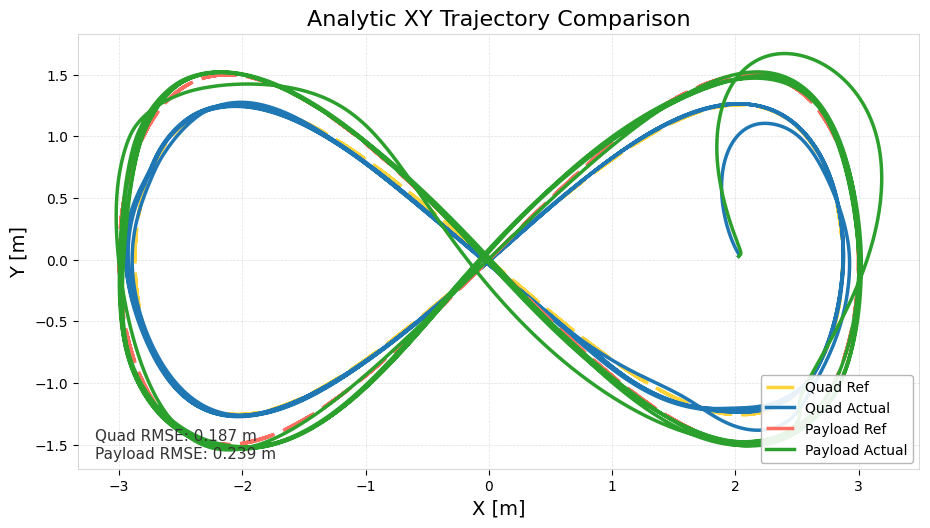

The table this chart was drawn from, first rows:
time_sec, quad_ref_x, quad_ref_y, quad_ref_z, quad_actual_x, quad_actual_y, quad_actual_z, payload_ref_x, payload_ref_y, payload_ref_z, payload_actual_x, payload_actual_y, payload_actual_z, quad_ref_vx, quad_ref_vy, quad_ref_vz, quad_actual_vx, quad_actual_vy, quad_actual_vz, payload_ref_vx, payload_ref_vy, payload_ref_vz, payload_actual_vx, payload_actual_vy
0, 0, 0, 2.668, 2.027, 0.02687, 2.622, 0, 0, 2, 2.027, 0.02687, 1.953, 2.295, 1.981, 0, 0.06788, 0.0676, -0.06309, 2.4, 2.4, 0, 0.06788, 0.0676
0.01002, 0.02295, 0.01981, 2.668, 2.028, 0.02755, 2.621, 0.024, 0.024, 2, 2.028, 0.02755, 1.953, 2.295, 1.98, -0.002794, 0.06861, 0.06836, -0.05967, 2.4, 2.4, 0, 0.06861, 0.06836
0.02, 0.04596, 0.03966, 2.668, 2.029, 0.02824, 2.62, 0.04806, 0.04805, 2, 2.029, 0.02824, 1.952, 2.295, 1.98, -0.005591, 0.06927, 0.06914, -0.03965, 2.4, 2.399, 0, 0.06933, 0.0691
0.03007, 0.06901, 0.05954, 2.668, 2.029, 0.02894, 2.62, 0.07217, 0.07214, 2, 2.029, 0.02894, 1.952, 2.295, 1.979, -0.008386, 0.06912, 0.07027, 0.002723, 2.399, 2.397, 0, 0.07001, 0.06982
0.04003, 0.09211, 0.07945, 2.668, 2.03, 0.02965, 2.621, 0.09631, 0.09626, 2, 2.03, 0.02964, 1.952, 2.294, 1.977, -0.01118, 0.06694, 0.07222, 0.05829, 2.399, 2.395, 0, 0.07068, 0.07052
0.04998, 0.1149, 0.09911, 2.668, 2.031, 0.03039, 2.621, 0.1202, 0.1201, 2, 2.031, 0.03035, 1.953, 2.293, 1.975, -0.01392, 0.06143, 0.07576, 0.08607, 2.398, 2.392, 0, 0.07133, 0.07121
0.05995, 0.1377, 0.1187, 2.668, 2.031, 0.03118, 2.622, 0.144, 0.1438, 2, 2.032, 0.03106, 1.954, 2.293, 1.973, -0.01664, 0.05075, 0.0834, 0.1002, 2.397, 2.389, 0, 0.07195, 0.0719
0.06994, 0.1607, 0.1384, 2.668, 2.032, 0.03208, 2.623, 0.168, 0.1677, 2, 2.032, 0.03178, 1.955, 2.292, 1.97, -0.01935, 0.03293, 0.09731, 0.1162, 2.396, 2.385, 0, 0.07253, 0.0726
0.08001, 0.1839, 0.1584, 2.668, 2.032, 0.03314, 2.625, 0.1923, 0.1919, 2, 2.033, 0.03251, 1.956, 2.291, 1.966, -0.02208, 0.01057, 0.1152, 0.1264, 2.395, 2.38, 0, 0.07304, 0.07332
0.09002, 0.2068, 0.1781, 2.667, 2.032, 0.03438, 2.626, 0.2163, 0.2157, 2, 2.034, 0.03325, 1.957, 2.29, 1.962, -0.02474, -0.01218, 0.1342, 0.1226, 2.394, 2.375, 0, 0.07346, 0.07409
0.1001, 0.2299, 0.1979, 2.667, 2.032, 0.03583, 2.627, 0.2404, 0.2396, 2, 2.034, 0.034, 1.959, 2.288, 1.958, -0.02739, -0.03756, 0.1567, 0.1185, 2.392, 2.369, 0, 0.07375, 0.07492
0.1101, 0.2529, 0.2175, 2.667, 2.031, 0.03753, 2.628, 0.2644, 0.2634, 2, 2.035, 0.03475, 1.96, 2.287, 1.953, -0.02999, -0.06582, 0.1834, 0.1165, 2.391, 2.363, 0, 0.07386, 0.07588
0.12, 0.2755, 0.2368, 2.666, 2.03, 0.03952, 2.629, 0.2881, 0.2867, 2, 2.036, 0.03551, 1.961, 2.285, 1.948, -0.03251, -0.09635, 0.2143, 0.116, 2.389, 2.356, 0, 0.07376, 0.07699
0.1301, 0.2988, 0.2566, 2.666, 2.029, 0.04183, 2.63, 0.3124, 0.3107, 2, 2.037, 0.03629, 1.962, 2.284, 1.942, -0.03507, -0.1284, 0.2496, 0.1168, 2.387, 2.348, 0, 0.07337, 0.07828
0.14, 0.3213, 0.2757, 2.666, 2.028, 0.04452, 2.632, 0.3359, 0.3338, 2, 2.037, 0.03708, 1.963, 2.282, 1.936, -0.03749, -0.1613, 0.2892, 0.118, 2.385, 2.34, 0, 0.07264, 0.0798
0.15, 0.3441, 0.295, 2.665, 2.026, 0.04763, 2.633, 0.3597, 0.3571, 2, 2.038, 0.03789, 1.965, 2.28, 1.929, -0.0399, -0.1944, 0.3332, 0.1195, 2.383, 2.331, 0, 0.07152, 0.08164
0.16, 0.3667, 0.3142, 2.665, 2.024, 0.0512, 2.634, 0.3834, 0.3803, 2, 2.039, 0.03871, 1.966, 2.278, 1.922, -0.04225, -0.2273, 0.3815, 0.1208, 2.38, 2.322, 0, 0.06998, 0.08387
0.1701, 0.3897, 0.3335, 2.665, 2.021, 0.05527, 2.635, 0.4074, 0.4036, 2, 2.04, 0.03957, 1.967, 2.276, 1.915, -0.04457, -0.2594, 0.434, 0.1214, 2.378, 2.311, 0, 0.06798, 0.08658
0.18, 0.4129, 0.353, 2.664, 2.019, 0.05989, 2.636, 0.4316, 0.4272, 2, 2.04, 0.04045, 1.969, 2.273, 1.907, -0.04686, -0.2904, 0.4906, 0.1208, 2.375, 2.301, 0, 0.06547, 0.08981
0.19, 0.4354, 0.3719, 2.664, 2.016, 0.0651, 2.638, 0.4552, 0.4499, 2, 2.041, 0.04137, 1.97, 2.271, 1.898, -0.04903, -0.3202, 0.5512, 0.119, 2.372, 2.289, 0, 0.06241, 0.09367
0.1999, 0.4577, 0.3905, 2.663, 2.012, 0.07093, 2.639, 0.4785, 0.4723, 2, 2.041, 0.04232, 1.972, 2.268, 1.889, -0.05111, -0.3486, 0.6161, 0.1161, 2.369, 2.278, 0, 0.05872, 0.09826
0.21, 0.4806, 0.4095, 2.663, 2.009, 0.07743, 2.64, 0.5023, 0.4953, 2, 2.042, 0.04333, 1.973, 2.265, 1.88, -0.05319, -0.3754, 0.6847, 0.1121, 2.366, 2.265, 0, 0.05438, 0.1037
0.22, 0.5033, 0.4283, 2.662, 2.005, 0.08464, 2.641, 0.526, 0.5179, 2, 2.043, 0.0444, 1.975, 2.263, 1.87, -0.05518, -0.4004, 0.756, 0.1069, 2.363, 2.252, 0, 0.04929, 0.1101
0.23, 0.5259, 0.4469, 2.661, 2.001, 0.09256, 2.642, 0.5496, 0.5403, 2, 2.043, 0.04554, 1.977, 2.259, 1.86, -0.05711, -0.4233, 0.8291, 0.1006, 2.359, 2.239, 0, 0.04342, 0.1176
0.24, 0.5485, 0.4655, 2.661, 1.996, 0.1012, 2.643, 0.5733, 0.5627, 2, 2.043, 0.04676, 1.979, 2.256, 1.849, -0.05896, -0.444, 0.9032, 0.0932, 2.356, 2.225, 0, 0.0367, 0.1264
0.25, 0.5711, 0.484, 2.66, 1.992, 0.1106, 2.644, 0.5969, 0.5849, 2, 2.044, 0.04807, 1.981, 2.253, 1.838, -0.06075, -0.4623, 0.9777, 0.08498, 2.352, 2.21, 0, 0.0291, 0.1366
0.26, 0.5935, 0.5022, 2.66, 1.987, 0.1208, 2.645, 0.6202, 0.6068, 2, 2.044, 0.0495, 1.983, 2.249, 1.826, -0.06244, -0.478, 1.052, 0.07584, 2.348, 2.195, 0, 0.02057, 0.1484
0.2701, 0.6159, 0.5204, 2.659, 1.982, 0.1317, 2.646, 0.6436, 0.6287, 2, 2.044, 0.05105, 1.985, 2.246, 1.814, -0.06407, -0.4912, 1.125, 0.06586, 2.344, 2.179, 0, 0.01106, 0.1618
0.28, 0.6387, 0.5387, 2.658, 1.977, 0.1433, 2.646, 0.6674, 0.6507, 2, 2.044, 0.05274, 1.987, 2.242, 1.801, -0.06565, -0.5016, 1.196, 0.05514, 2.34, 2.162, 0, 0.0005416, 0.177
0.2901, 0.6616, 0.5571, 2.658, 1.972, 0.1556, 2.647, 0.6913, 0.6727, 2, 2.044, 0.05459, 1.99, 2.238, 1.788, -0.06715, -0.5093, 1.266, 0.04379, 2.335, 2.145, 0, -0.01097, 0.1942
0.3001, 0.6837, 0.5747, 2.657, 1.967, 0.1686, 2.647, 0.7143, 0.6938, 2, 2.044, 0.05663, 1.992, 2.234, 1.775, -0.06852, -0.5142, 1.333, 0.03191, 2.331, 2.128, 0, -0.02351, 0.2135
0.3101, 0.7057, 0.5921, 2.656, 1.962, 0.1822, 2.647, 0.7373, 0.7147, 2, 2.044, 0.05887, 1.995, 2.23, 1.761, -0.06982, -0.5164, 1.397, 0.01959, 2.326, 2.11, 0, -0.03704, 0.235
0.3201, 0.7282, 0.6098, 2.656, 1.957, 0.1965, 2.647, 0.7608, 0.736, 2, 2.043, 0.06134, 1.998, 2.226, 1.747, -0.07107, -0.5159, 1.459, 0.006876, 2.322, 2.091, 0, -0.05153, 0.2587
0.33, 0.7506, 0.6274, 2.655, 1.952, 0.2114, 2.647, 0.7842, 0.7569, 2, 2.043, 0.06405, 2.002, 2.221, 1.732, -0.07222, -0.5128, 1.517, -0.005975, 2.317, 2.072, 0, -0.06697, 0.2847
0.34, 0.7721, 0.644, 2.654, 1.947, 0.2268, 2.647, 0.8065, 0.7768, 2, 2.042, 0.06704, 2.005, 2.217, 1.717, -0.07326, -0.507, 1.571, -0.01886, 2.312, 2.053, 0, -0.08323, 0.3131
0.35, 0.7943, 0.6612, 2.653, 1.942, 0.2428, 2.647, 0.8297, 0.7974, 2, 2.041, 0.07032, 2.009, 2.212, 1.701, -0.07425, -0.4987, 1.623, -0.03182, 2.306, 2.033, 0, -0.1002, 0.3438
0.36, 0.8165, 0.6782, 2.653, 1.937, 0.2593, 2.647, 0.8529, 0.8177, 2, 2.04, 0.07392, 2.013, 2.207, 1.685, -0.07516, -0.4879, 1.671, -0.0443, 2.301, 2.012, 0, -0.118, 0.377
0.37, 0.8385, 0.6949, 2.652, 1.932, 0.2762, 2.646, 0.8758, 0.8377, 2, 2.039, 0.07787, 2.017, 2.202, 1.668, -0.07598, -0.4748, 1.715, -0.05594, 2.295, 1.991, 0, -0.1365, 0.4125
0.3801, 0.8605, 0.7115, 2.651, 1.927, 0.2936, 2.646, 0.8988, 0.8575, 2, 2.037, 0.08218, 2.021, 2.197, 1.651, -0.07671, -0.4593, 1.756, -0.06667, 2.29, 1.969, 0, -0.1556, 0.4504
0.39, 0.8826, 0.728, 2.65, 1.923, 0.3113, 2.645, 0.9217, 0.8772, 2, 2.035, 0.08689, 2.025, 2.192, 1.634, -0.07737, -0.4416, 1.794, -0.07635, 2.284, 1.947, 0, -0.1752, 0.4906
0.4, 0.9046, 0.7444, 2.65, 1.918, 0.3294, 2.644, 0.9447, 0.8966, 2, 2.034, 0.092, 2.03, 2.186, 1.616, -0.07794, -0.4217, 1.828, -0.08439, 2.278, 1.924, 0, -0.1952, 0.5331
0.41, 0.9262, 0.7603, 2.649, 1.914, 0.3479, 2.643, 0.9672, 0.9155, 2, 2.032, 0.09755, 2.035, 2.18, 1.597, -0.07843, -0.3995, 1.859, -0.09061, 2.272, 1.901, 0, -0.2156, 0.5778
0.42, 0.948, 0.7762, 2.648, 1.91, 0.3666, 2.642, 0.9899, 0.9344, 2, 2.029, 0.1036, 2.039, 2.175, 1.579, -0.07884, -0.3751, 1.887, -0.0948, 2.266, 1.877, 0, -0.2362, 0.6245
0.43, 0.9697, 0.7919, 2.647, 1.907, 0.3856, 2.641, 1.013, 0.9531, 2, 2.027, 0.11, 2.044, 2.169, 1.559, -0.07916, -0.3489, 1.911, -0.09797, 2.259, 1.853, 0, -0.2567, 0.6727
0.44, 0.9913, 0.8074, 2.647, 1.903, 0.4048, 2.64, 1.035, 0.9715, 2, 2.024, 0.117, 2.049, 2.163, 1.54, -0.07941, -0.321, 1.932, -0.1002, 2.253, 1.829, 0, -0.2768, 0.7221
0.45, 1.013, 0.8228, 2.646, 1.9, 0.4242, 2.639, 1.058, 0.9898, 2, 2.021, 0.1245, 2.054, 2.157, 1.52, -0.07957, -0.2913, 1.949, -0.101, 2.246, 1.803, 0, -0.2967, 0.7727
0.46, 1.035, 0.8378, 2.645, 1.898, 0.4438, 2.638, 1.08, 1.008, 2, 2.018, 0.1325, 2.059, 2.15, 1.499, -0.07965, -0.26, 1.963, -0.1002, 2.239, 1.778, 0, -0.3161, 0.8242
0.47, 1.056, 0.8526, 2.644, 1.895, 0.4634, 2.637, 1.102, 1.025, 2, 2.015, 0.141, 2.064, 2.144, 1.478, -0.07966, -0.2272, 1.973, -0.09767, 2.232, 1.752, 0, -0.335, 0.8766
0.48, 1.077, 0.8673, 2.643, 1.893, 0.4832, 2.636, 1.125, 1.043, 2, 2.012, 0.15, 2.069, 2.137, 1.457, -0.07959, -0.1931, 1.98, -0.0939, 2.225, 1.725, 0, -0.3531, 0.9293
0.49, 1.099, 0.8819, 2.643, 1.891, 0.503, 2.635, 1.147, 1.06, 2, 2.008, 0.1596, 2.074, 2.131, 1.435, -0.07944, -0.1579, 1.984, -0.08913, 2.218, 1.698, 0, -0.3705, 0.9821
0.4999, 1.12, 0.8961, 2.642, 1.89, 0.5229, 2.634, 1.169, 1.077, 2, 2.004, 0.1697, 2.079, 2.124, 1.413, -0.07921, -0.1217, 1.985, -0.08329, 2.21, 1.671, 0, -0.387, 1.035
0.51, 1.141, 0.91, 2.641, 1.889, 0.5427, 2.634, 1.191, 1.093, 2, 2, 0.1803, 2.083, 2.117, 1.391, -0.07891, -0.08457, 1.983, -0.07641, 2.203, 1.644, 0, -0.4025, 1.087
0.52, 1.162, 0.9239, 2.64, 1.888, 0.5625, 2.633, 1.213, 1.11, 2, 1.996, 0.1914, 2.088, 2.109, 1.368, -0.07854, -0.04675, 1.978, -0.06867, 2.195, 1.615, 0, -0.4171, 1.139
0.53, 1.183, 0.9373, 2.639, 1.888, 0.5823, 2.632, 1.235, 1.125, 2, 1.992, 0.203, 2.092, 2.102, 1.345, -0.0781, -0.008403, 1.97, -0.0604, 2.187, 1.587, 0, -0.4306, 1.191
0.54, 1.204, 0.9507, 2.639, 1.888, 0.6019, 2.632, 1.257, 1.141, 2, 1.988, 0.2152, 2.096, 2.095, 1.321, -0.07758, 0.03048, 1.959, -0.05135, 2.179, 1.558, 0, -0.4431, 1.242
0.55, 1.225, 0.9639, 2.638, 1.888, 0.6215, 2.631, 1.279, 1.157, 2, 1.983, 0.2279, 2.099, 2.087, 1.297, -0.07699, 0.06984, 1.946, -0.0415, 2.171, 1.528, 0, -0.4546, 1.292
0.56, 1.246, 0.9768, 2.637, 1.889, 0.6408, 2.631, 1.3, 1.172, 2, 1.978, 0.241, 2.103, 2.079, 1.272, -0.07633, 0.1094, 1.93, -0.03137, 2.163, 1.498, 0, -0.4649, 1.341
0.57, 1.267, 0.9893, 2.636, 1.891, 0.66, 2.631, 1.322, 1.187, 2, 1.974, 0.2547, 2.106, 2.071, 1.247, -0.07562, 0.1491, 1.911, -0.02128, 2.154, 1.468, 0, -0.4742, 1.39
0.5801, 1.288, 1.002, 2.636, 1.892, 0.6791, 2.631, 1.344, 1.201, 2, 1.969, 0.2688, 2.108, 2.063, 1.222, -0.07482, 0.1888, 1.89, -0.01066, 2.146, 1.437, 0, -0.4825, 1.438
0.5901, 1.308, 1.014, 2.635, 1.894, 0.6978, 2.63, 1.365, 1.215, 2, 1.964, 0.2834, 2.111, 2.055, 1.197, -0.07398, 0.2285, 1.867, -4.47383e-05, 2.137, 1.406, 0, -0.4897, 1.485
... 3,867 more rows
